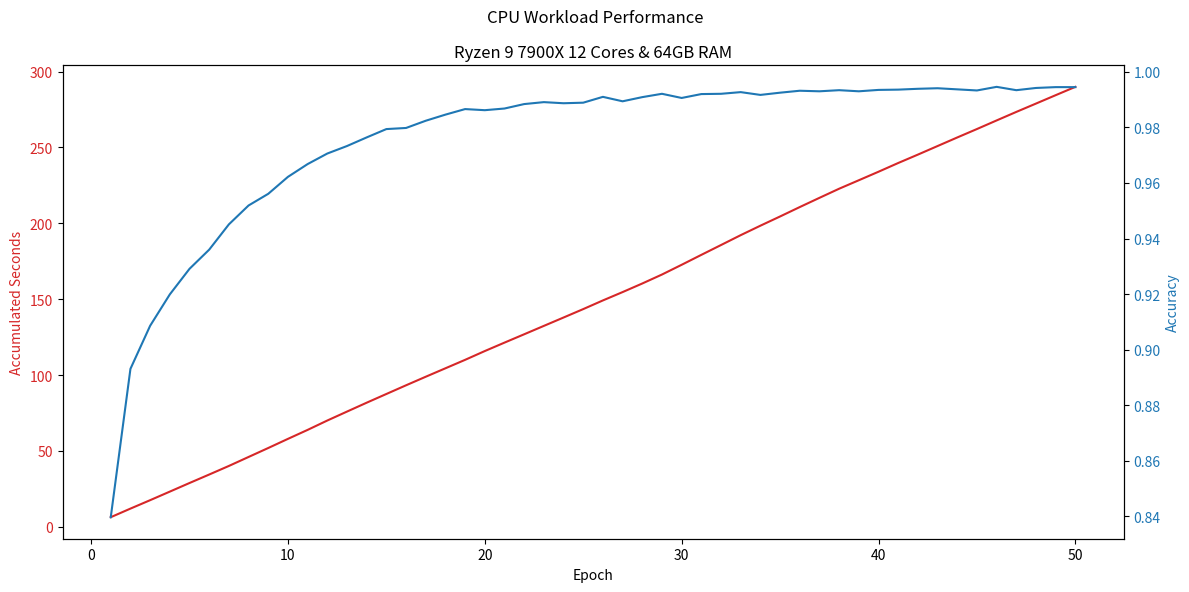

Reproduce this figure in Python.
import matplotlib.pyplot as plt

# Data
epoch = list(range(1, 51))
seconds = [
    6.26, 5.67, 5.55, 5.65, 5.67, 5.59, 5.66, 5.92, 5.91, 6.02,
    5.92, 6.18, 5.89, 5.86, 5.74, 5.73, 5.64, 5.57, 5.57, 5.79,
    5.56, 5.5, 5.53, 5.52, 5.55, 5.72, 5.5, 5.66, 5.91, 6.42,
    6.55, 6.48, 6.51, 6.24, 6.08, 6.2, 6.08, 6.01, 5.59, 5.61,
    5.75, 5.54, 5.65, 5.65, 5.56, 5.67, 5.62, 5.5, 5.53, 5.49
]
accuracy = [
    0.8397, 0.8931, 0.9086, 0.9199, 0.9291, 0.936, 0.9451, 0.9519, 0.9561, 0.9622,
    0.9668, 0.9706, 0.9733, 0.9764, 0.9794, 0.9798, 0.9824, 0.9846, 0.9866, 0.9862,
    0.9868, 0.9884, 0.9891, 0.9887, 0.9889, 0.991, 0.9894, 0.9909, 0.9921, 0.9906,
    0.992, 0.9921, 0.9927, 0.9917, 0.9925, 0.9932, 0.993, 0.9934, 0.993, 0.9935,
    0.9936, 0.9939, 0.9941, 0.9937, 0.9933, 0.9946, 0.9934, 0.9942, 0.9945, 0.9945
]

# Calculate accumulated seconds
accumulated_seconds = [sum(seconds[:i+1]) for i in range(len(seconds))]

# Creating a single plot with subplots
fig, ax1 = plt.subplots(figsize=(12, 6))

# Set the window title (for Matplotlib version 3.4 and later)
fig.canvas.manager.set_window_title('AMD CPU Performance')

# First axis (accumulated seconds)
color = 'tab:red'
ax1.set_xlabel('Epoch')
ax1.set_ylabel('Accumulated Seconds', color=color)
ax1.plot(epoch, accumulated_seconds, color=color)
ax1.tick_params(axis='y', labelcolor=color)

# Second axis (accuracy) sharing the same x-axis
ax2 = ax1.twinx()
color = 'tab:blue'
ax2.set_ylabel('Accuracy', color=color)
ax2.plot(epoch, accuracy, color=color)
ax2.tick_params(axis='y', labelcolor=color)

# Title and layout
plt.suptitle('CPU Workload Performance')
plt.title('Ryzen 9 7900X 12 Cores & 64GB RAM')
plt.tight_layout()

# Show the single plot
plt.show()
